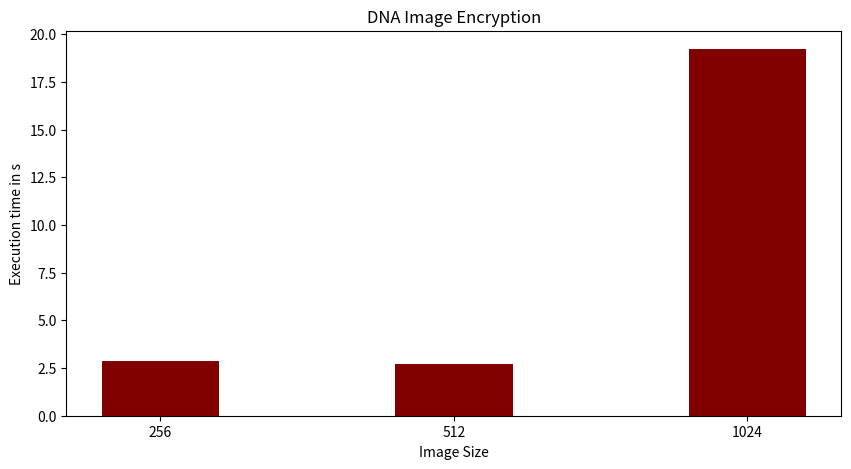

This chart was generated by the following Python code:
import numpy as np
import matplotlib.pyplot as plt
 
  
# creating the dataset
data = {'256':2.89, '512':2.69, '1024':19.22}
courses = list(data.keys())
values = list(data.values())
  
fig = plt.figure(figsize = (10, 5))
 
# creating the bar plot
plt.bar(courses, values, color ='maroon',
        width = 0.4)
 
plt.xlabel("Image Size")
plt.ylabel("Execution time in s")
plt.title("DNA Image Encryption")
plt.show()